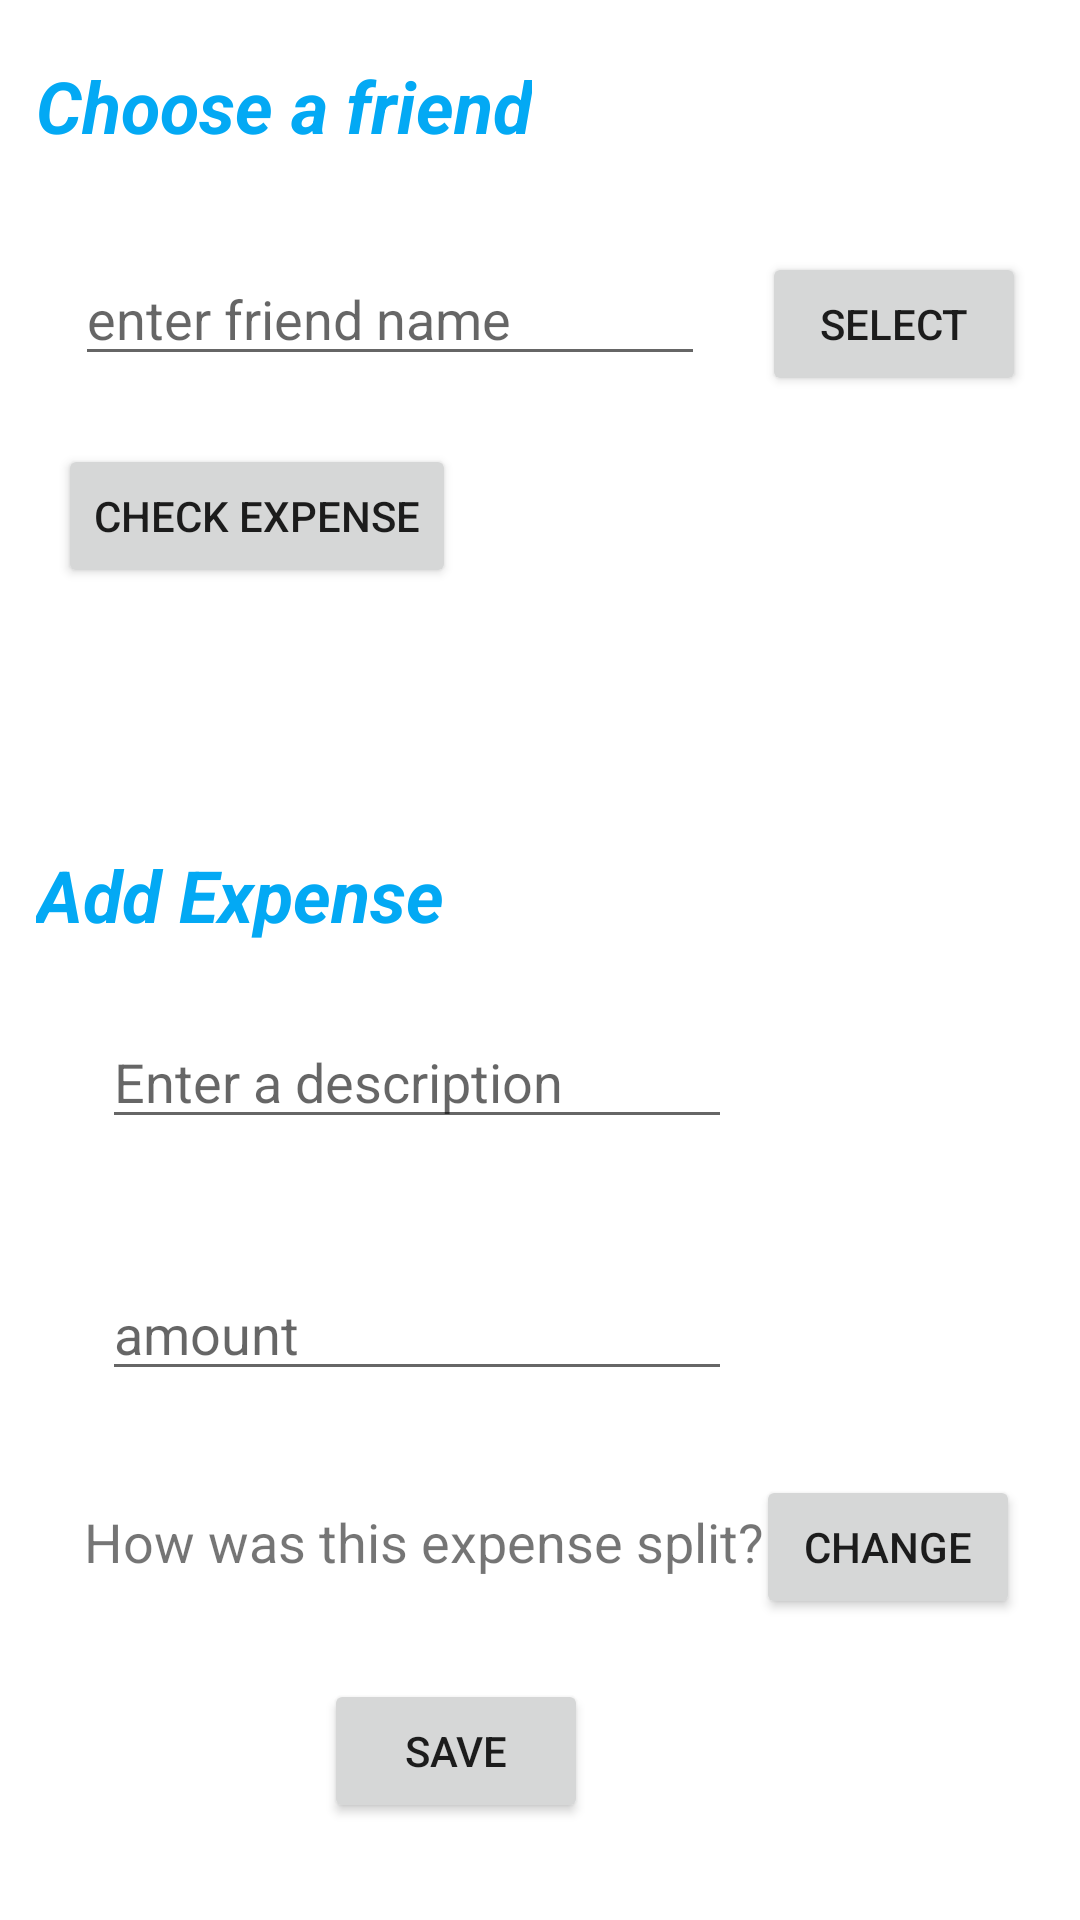

Reconstruct the res/layout file that produces this screen, plus the resources it refers to.
<!-- AndroidManifest.xml: application theme Theme.FinalProjectSplit -->
<!-- res/layout/fragment_search_friend_screen.xml -->
<?xml version="1.0" encoding="utf-8"?>
<androidx.constraintlayout.widget.ConstraintLayout xmlns:android="http://schemas.android.com/apk/res/android"
    xmlns:app="http://schemas.android.com/apk/res-auto"
    xmlns:tools="http://schemas.android.com/tools"
    android:id="@+id/frameLayout2"
    android:layout_width="match_parent"
    android:layout_height="match_parent"
    tools:context=".searchFriendScreen">

    <EditText
        android:id="@+id/oweDescription"
        android:layout_width="wrap_content"
        android:layout_height="wrap_content"
        android:ems="10"
        android:hint="Enter a description"
        android:inputType="textPersonName"
        app:layout_constraintBottom_toBottomOf="parent"
        app:layout_constraintStart_toStartOf="@+id/oweAmount"
        app:layout_constraintTop_toTopOf="parent"
        app:layout_constraintVertical_bias="0.565" />

    <Button
        android:id="@+id/changeSituation"
        android:layout_width="wrap_content"
        android:layout_height="wrap_content"
        android:layout_marginTop="112dp"
        android:layout_marginEnd="20dp"
        android:text="change"
        app:layout_constraintEnd_toEndOf="parent"
        app:layout_constraintTop_toBottomOf="@+id/oweDescription" />

    <TextView
        android:id="@+id/oweSituation"
        android:layout_width="wrap_content"
        android:layout_height="wrap_content"
        android:layout_marginStart="28dp"
        android:text="How was this expense split?"
        android:textSize="18sp"
        app:layout_constraintBaseline_toBaselineOf="@+id/changeSituation"
        app:layout_constraintStart_toStartOf="parent" />

    <EditText
        android:id="@+id/oweAmount"
        android:layout_width="wrap_content"
        android:layout_height="wrap_content"
        android:layout_marginEnd="8dp"
        android:layout_marginBottom="28dp"
        android:ems="10"
        android:hint="amount"
        android:inputType="textPersonName"
        app:layout_constraintBottom_toTopOf="@+id/changeSituation"
        app:layout_constraintEnd_toStartOf="@+id/changeSituation" />

    <TextView
        android:id="@+id/textView"
        android:layout_width="wrap_content"
        android:layout_height="wrap_content"
        android:layout_marginStart="12dp"
        android:layout_marginBottom="24dp"
        android:text="Add Expense"
        android:textColor="#03A9F4"
        android:textSize="24sp"
        android:textStyle="bold|italic"
        app:layout_constraintBottom_toTopOf="@+id/oweDescription"
        app:layout_constraintStart_toStartOf="parent" />

    <Button
        android:id="@+id/saveExpense"
        android:layout_width="wrap_content"
        android:layout_height="wrap_content"
        android:layout_marginTop="20dp"
        android:layout_marginEnd="56dp"
        android:text="save"
        app:layout_constraintEnd_toStartOf="@+id/changeSituation"
        app:layout_constraintTop_toBottomOf="@+id/changeSituation" />

    <EditText
        android:id="@+id/friendName2"
        android:layout_width="wrap_content"
        android:layout_height="wrap_content"
        android:layout_marginStart="7dp"
        android:layout_marginTop="84dp"
        android:layout_marginEnd="1dp"
        android:ems="10"
        android:hint="enter friend name"
        android:inputType="textPersonName"
        app:layout_constraintEnd_toEndOf="parent"
        app:layout_constraintEnd_toStartOf="@+id/findFriend2"
        app:layout_constraintHorizontal_bias="0.208"
        app:layout_constraintStart_toStartOf="parent"
        app:layout_constraintTop_toTopOf="parent" />

    <Button
        android:id="@+id/skipToExpense"
        android:layout_width="wrap_content"
        android:layout_height="wrap_content"
        android:layout_marginTop="16dp"
        android:layout_marginEnd="208dp"
        android:text="check expense"
        app:layout_constraintEnd_toEndOf="parent"
        app:layout_constraintTop_toBottomOf="@+id/findFriend2" />

    <Button
        android:id="@+id/findFriend2"
        android:layout_width="wrap_content"
        android:layout_height="wrap_content"
        android:layout_marginTop="84dp"
        android:text="Select"
        app:layout_constraintEnd_toEndOf="parent"
        app:layout_constraintStart_toEndOf="@+id/friendName2"
        app:layout_constraintTop_toTopOf="parent" />

    <TextView
        android:id="@+id/textView2"
        android:layout_width="wrap_content"
        android:layout_height="wrap_content"
        android:layout_marginStart="12dp"
        android:layout_marginTop="19dp"
        android:text="Choose a friend"
        android:textColor="#03A9F4"
        android:textSize="24sp"
        android:textStyle="bold|italic"
        app:layout_constraintStart_toStartOf="parent"
        app:layout_constraintTop_toTopOf="parent" />

</androidx.constraintlayout.widget.ConstraintLayout>
<!-- resources referenced by this layout -->
<resources>
  <style name="Theme.FinalProjectSplit" parent="Theme.MaterialComponents.DayNight.DarkActionBar">
          
          <item name="colorPrimary">@color/purple_500</item>
          <item name="colorPrimaryVariant">@color/purple_700</item>
          <item name="colorOnPrimary">@color/white</item>
          
          <item name="colorSecondary">@color/teal_200</item>
          <item name="colorSecondaryVariant">@color/teal_700</item>
          <item name="colorOnSecondary">@color/black</item>
          
          <item name="android:statusBarColor" tools:targetApi="l">?attr/colorPrimaryVariant</item>
          
      </style>
  <!-- not gathered from this repository: default colours our renderer supplied (Android Studio template values) -->
  <color name="purple_500">#FF6200EE</color>
  <color name="purple_700">#FF3700B3</color>
  <color name="teal_200">#FF03DAC5</color>
  <color name="teal_700">#FF018786</color>
  <color name="black">#FF000000</color>
  <color name="white">#FFFFFFFF</color>
</resources>
